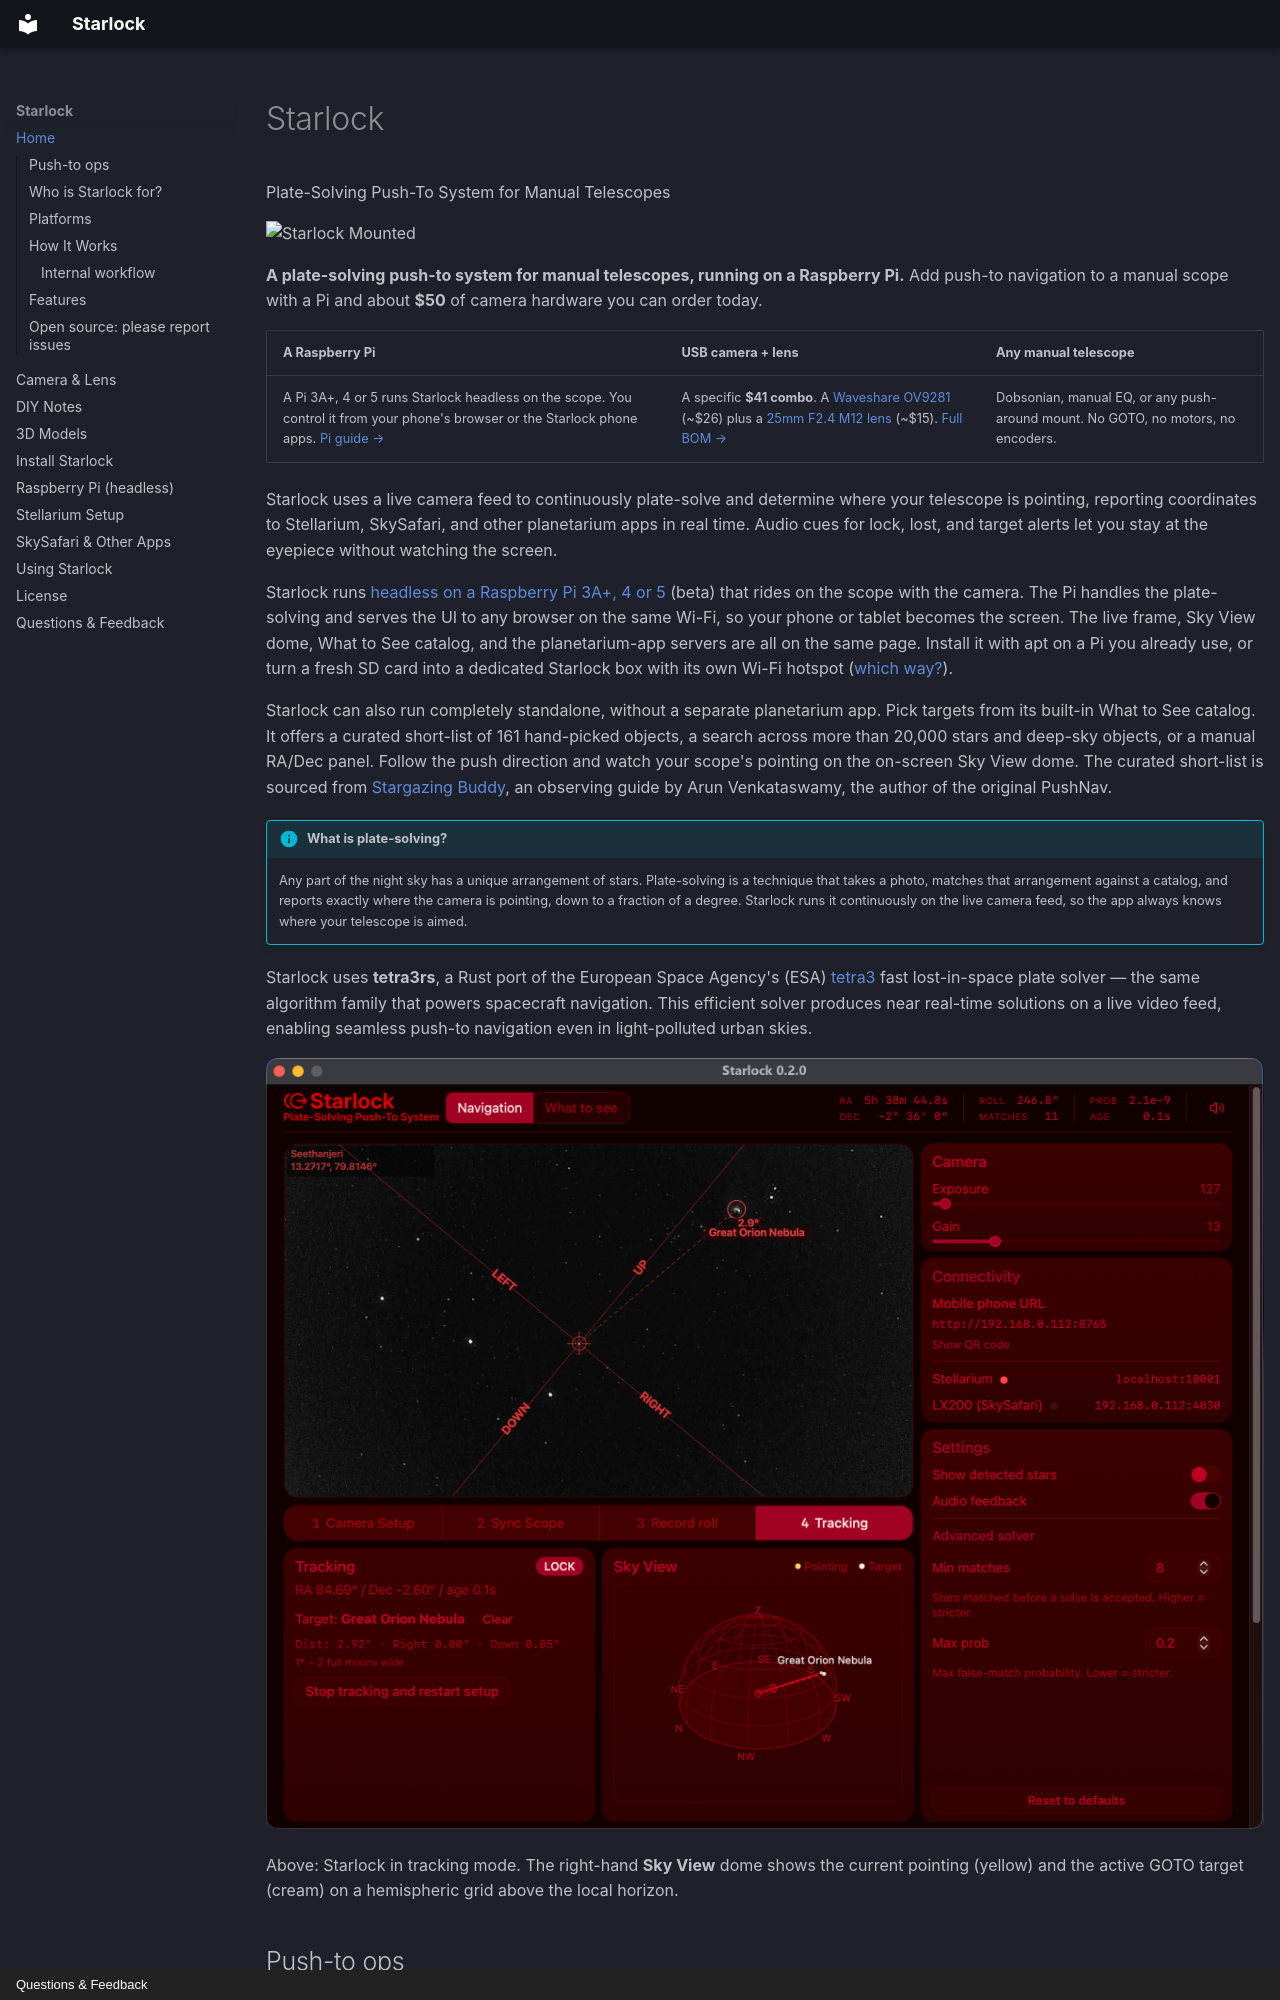

repository: kwdowns/starlock · page: index.html · generator: mkdocs · copyright: Questions & Feedback

---
title: Home
description: Plate-solving push-to system for manual telescopes, running on a Raspberry Pi
---

# Starlock
Plate-Solving Push-To System for Manual Telescopes

![Starlock Mounted](assets/mounted.jpeg)

**A plate-solving push-to system for manual telescopes, running on a Raspberry Pi.** Add push-to navigation to a manual scope with a Pi and about **$50** of camera hardware you can order today.

| A Raspberry Pi | USB camera + lens | Any manual telescope |
|:---|:---|:---|
| A Pi 3A+, 4 or 5 runs Starlock headless on the scope. You control it from your phone's browser or the Starlock phone apps. [Pi guide →](rpi-headless.md) | A specific **$41 combo**. A [Waveshare OV9281](https://www.waveshare.com/ov9281-1mp-usb-camera-a.htm) (~$26) plus a [25mm F2.4 M12 lens](https://www.seeedstudio.com/5MP-25mm-lens-p-5579.html) (~$15). [Full BOM →](hardware.md) | Dobsonian, manual EQ, or any push-around mount. No GOTO, no motors, no encoders. |

Starlock uses a live camera feed to continuously plate-solve and determine where your telescope is pointing, reporting coordinates to Stellarium, SkySafari, and other planetarium apps in real time. Audio cues for lock, lost, and target alerts let you stay at the eyepiece without watching the screen.

Starlock runs [headless on a Raspberry Pi 3A+, 4 or 5](rpi-headless.md) (beta) that rides on the scope with the camera. The Pi handles the plate-solving and serves the UI to any browser on the same Wi-Fi, so your phone or tablet becomes the screen. The live frame, Sky View dome, What to See catalog, and the planetarium-app servers are all on the same page. Install it with apt on a Pi you already use, or turn a fresh SD card into a dedicated Starlock box with its own Wi-Fi hotspot ([which way?](rpi-headless.md#which-way-to-install)).

Starlock can also run completely standalone, without a separate planetarium app. Pick targets from its built-in What to See catalog. It offers a curated short-list of 161 hand-picked objects, a search across more than 20,000 stars and deep-sky objects, or a manual RA/Dec panel. Follow the push direction and watch your scope's pointing on the on-screen Sky View dome. The curated short-list is sourced from [Stargazing Buddy](https://stargazingbuddy.com/), an observing guide by Arun Venkataswamy, the author of the original PushNav.

!!! info "What is plate-solving?"
    Any part of the night sky has a unique arrangement of stars. Plate-solving is a technique that takes a photo, matches that arrangement against a catalog, and reports exactly where the camera is pointing, down to a fraction of a degree. Starlock runs it continuously on the live camera feed, so the app always knows where your telescope is aimed.

Starlock uses **tetra3rs**, a Rust port of the European Space Agency's (ESA) [tetra3](https://github.com/esa/tetra3) fast lost-in-space plate solver — the same algorithm family that powers spacecraft navigation. This efficient solver produces near real-time solutions on a live video feed, enabling seamless push-to navigation even in light-polluted urban skies.

![Starlock in tracking mode](assets/starlock.0.2.0-tracking.png)

Above: Starlock in tracking mode. The right-hand **Sky View** dome shows the current pointing (yellow) and the active GOTO target (cream) on a hemispheric grid above the local horizon.
